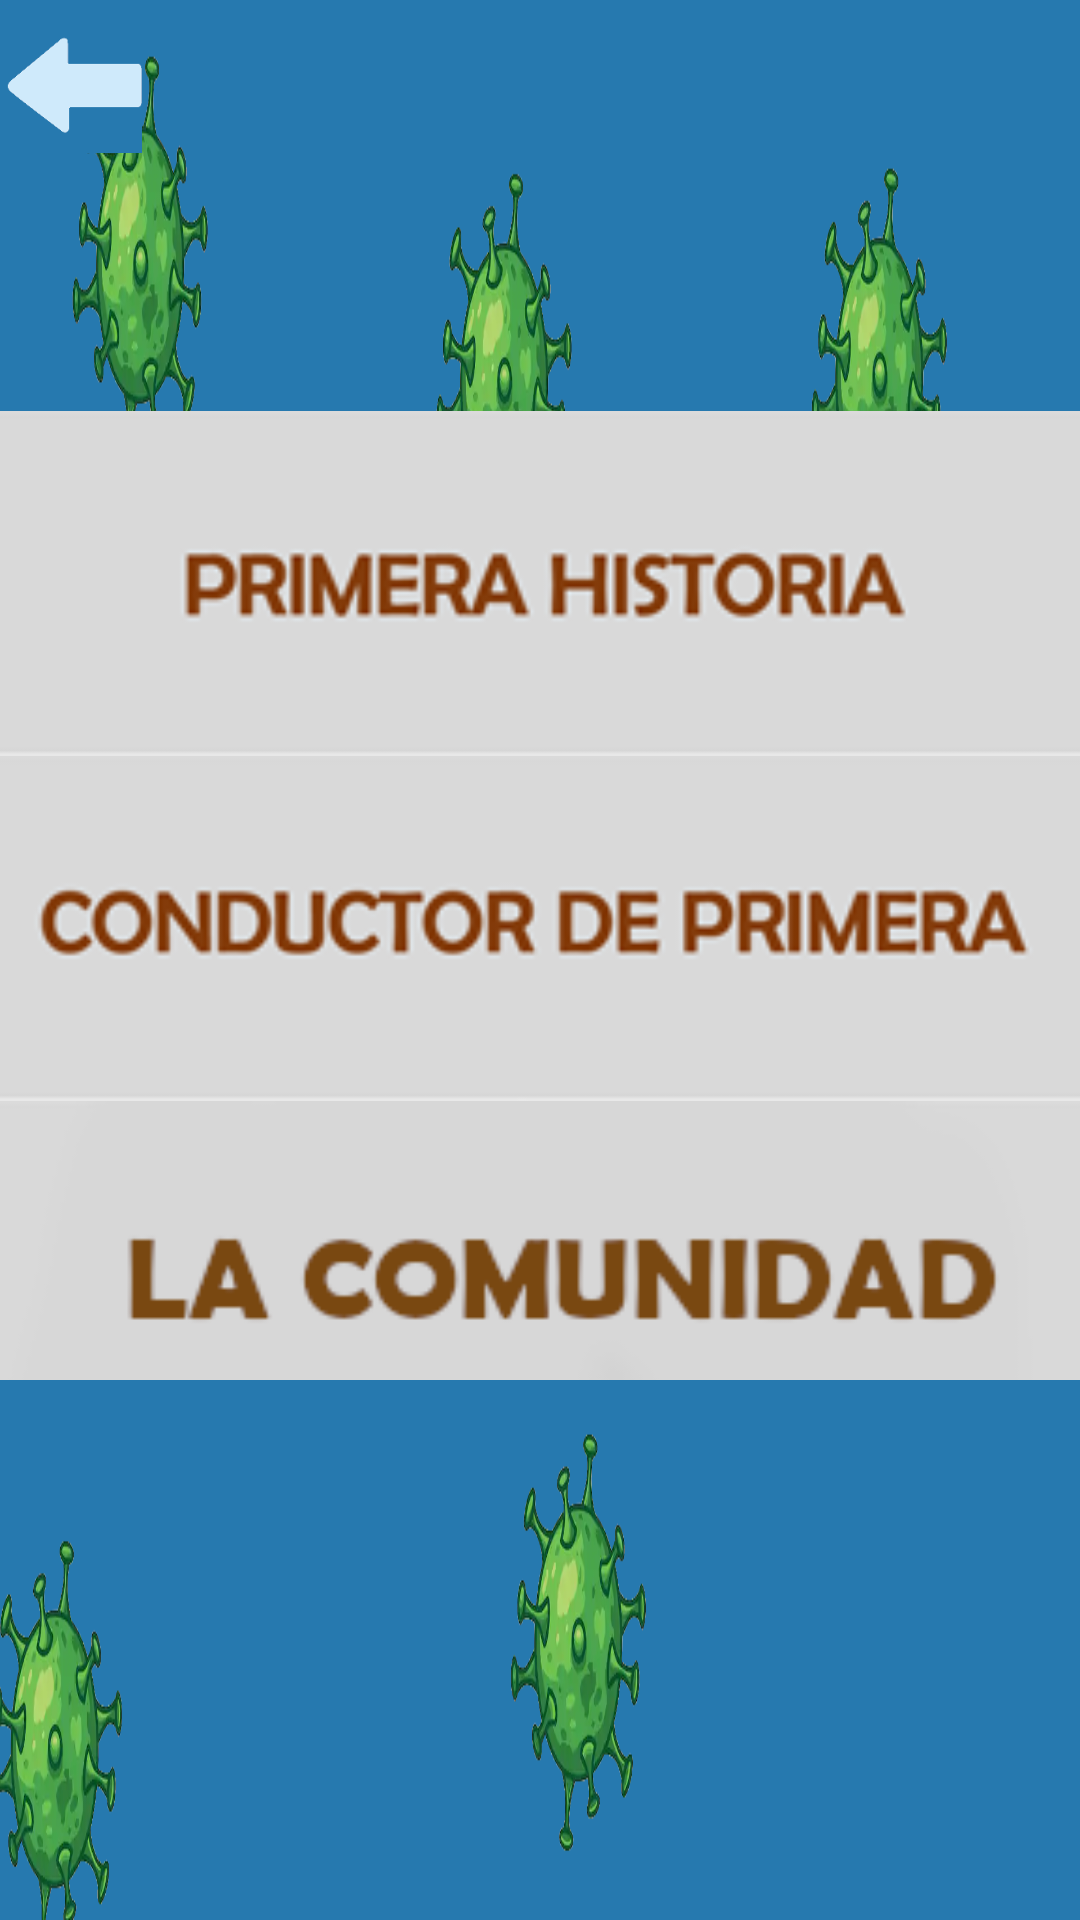

Write the Android layout XML for this screen, with the resource values it uses.
<!-- AndroidManifest.xml: application theme Theme.Design.NoActionBar -->
<!-- res/layout/fragment_menudesafios.xml -->
<?xml version="1.0" encoding="utf-8"?>
<androidx.constraintlayout.widget.ConstraintLayout xmlns:android="http://schemas.android.com/apk/res/android"
    xmlns:app="http://schemas.android.com/apk/res-auto"
    xmlns:tools="http://schemas.android.com/tools"
    android:layout_width="match_parent"
    android:layout_height="match_parent"
    android:background="@drawable/fondo_coronavirus"
    tools:context=".MenuDesafios">

    <ImageButton
        android:id="@+id/btnVolver"
        android:layout_width="45dp"
        android:layout_height="45dp"
        android:orientation="horizontal"
        android:padding="0px"
        android:scaleType="fitXY"
        app:layout_constraintBottom_toBottomOf="parent"
        app:layout_constraintEnd_toEndOf="parent"
        app:layout_constraintHorizontal_bias="0.007"
        app:layout_constraintStart_toStartOf="parent"
        app:layout_constraintTop_toTopOf="parent"
        app:layout_constraintVertical_bias="0.01"
        app:srcCompat="@drawable/flecha_volver_atras" />

    <ScrollView
        android:id="@+id/scrollview_escenarios"
        android:layout_width="731dp"
        android:layout_height="323dp"
        app:layout_constraintBottom_toBottomOf="parent"
        app:layout_constraintEnd_toEndOf="parent"
        app:layout_constraintHorizontal_bias="0.494"
        app:layout_constraintStart_toStartOf="parent"
        app:layout_constraintTop_toTopOf="parent"
        app:layout_constraintVertical_bias="0.432">

        <LinearLayout
            android:layout_width="match_parent"
            android:layout_height="wrap_content"
            android:orientation="vertical">

            

            

            <ImageView
                android:id="@+id/titulo_desafiobronce01"
                android:layout_width="match_parent"
                android:layout_height="115dp"
                android:contentDescription="@string/desafio_bronce_01"
                app:srcCompat="@drawable/desafio_primera_historia" />

            <ImageView
                android:id="@+id/titulo_desafiobronce02"
                android:layout_width="match_parent"
                android:layout_height="115dp"
                android:contentDescription="@string/desafio_bronce_02"
                app:srcCompat="@drawable/desafio_conductor_primera" />

            <ImageView
                android:id="@+id/titulo_desafiobronce03"
                android:layout_width="match_parent"
                android:layout_height="115dp"
                android:contentDescription="@string/desafio_bronce_03"
                app:srcCompat="@drawable/desafio_la_comunidad" />

            <ImageView
                android:id="@+id/titulo_desafiobronce04"
                android:layout_width="match_parent"
                android:layout_height="115dp"
                android:contentDescription="@string/desafio_bronce_04"
                app:srcCompat="@drawable/desafio_he_sido_yo" />

            <ImageView
                android:id="@+id/titulo_desafioplata01"
                android:layout_width="match_parent"
                android:layout_height="115dp"
                android:contentDescription="@string/desafio_plata_01"
                app:srcCompat="@drawable/desafio_sindrome_indiana_jones" />

            <ImageView
                android:id="@+id/titulo_desafioplata02"
                android:layout_width="match_parent"
                android:layout_height="115dp"
                android:contentDescription="@string/desafio_plata_02"
                app:srcCompat="@drawable/desafio_houston_tenemos_un_problema" />

            <ImageView
                android:id="@+id/titulo_desafioplata03"
                android:layout_width="match_parent"
                android:layout_height="115dp"
                android:contentDescription="@string/desafio_plata_03"
                app:srcCompat="@drawable/desafio_strange" />

            <ImageView
                android:id="@+id/titulo_desafioplata04"
                android:layout_width="match_parent"
                android:layout_height="115dp"
                android:contentDescription="@string/desafio_plata_04"
                app:srcCompat="@drawable/desafio_leroy_jenkins" />

            <ImageView
                android:id="@+id/titulo_desafiooro01"
                android:layout_width="match_parent"
                android:layout_height="115dp"
                android:contentDescription="@string/desafio_oro_01"
                app:srcCompat="@drawable/desafio_camino_ninja" />

            <ImageView
                android:id="@+id/titulo_desafiooro02"
                android:layout_width="match_parent"
                android:layout_height="115dp"
                android:contentDescription="@string/desafio_oro_02"
                app:srcCompat="@drawable/desafio_alumno_excelente" />


        </LinearLayout>
    </ScrollView>
</androidx.constraintlayout.widget.ConstraintLayout>
<!-- resources referenced by this layout -->
<resources>
  <!-- drawable desafio_alumno_excelente: png bitmap (drawable, 13163 bytes) -->
  <!-- drawable desafio_camino_ninja: png bitmap (drawable, 12852 bytes) -->
  <!-- drawable desafio_conductor_primera: png bitmap (drawable, 15728 bytes) -->
  <!-- drawable desafio_he_sido_yo: png bitmap (drawable, 16216 bytes) -->
  <!-- drawable desafio_houston_tenemos_un_problema: png bitmap (drawable, 14306 bytes) -->
  <!-- drawable desafio_la_comunidad: png bitmap (drawable, 14943 bytes) -->
  <!-- drawable desafio_leroy_jenkins: png bitmap (drawable, 11956 bytes) -->
  <!-- drawable desafio_primera_historia: png bitmap (drawable, 12418 bytes) -->
  <!-- drawable desafio_sindrome_indiana_jones: png bitmap (drawable, 11758 bytes) -->
  <!-- drawable desafio_strange: png bitmap (drawable, 11105 bytes) -->
  <!-- drawable flecha_volver_atras: png bitmap (drawable, 1952 bytes) -->
  <!-- drawable fondo_coronavirus: png bitmap (drawable, 518510 bytes) -->
  <string name="desafio_bronce_01">bronce_01</string>
  <string name="desafio_bronce_02">bronce_02</string>
  <string name="desafio_bronce_03">bronce_03</string>
  <string name="desafio_bronce_04">bronce_04</string>
  <string name="desafio_oro_01" />
  <string name="desafio_oro_02" />
  <string name="desafio_plata_01" />
  <string name="desafio_plata_02">plata_02</string>
  <string name="desafio_plata_03">plata_03</string>
  <string name="desafio_plata_04">plata_04</string>
</resources>
